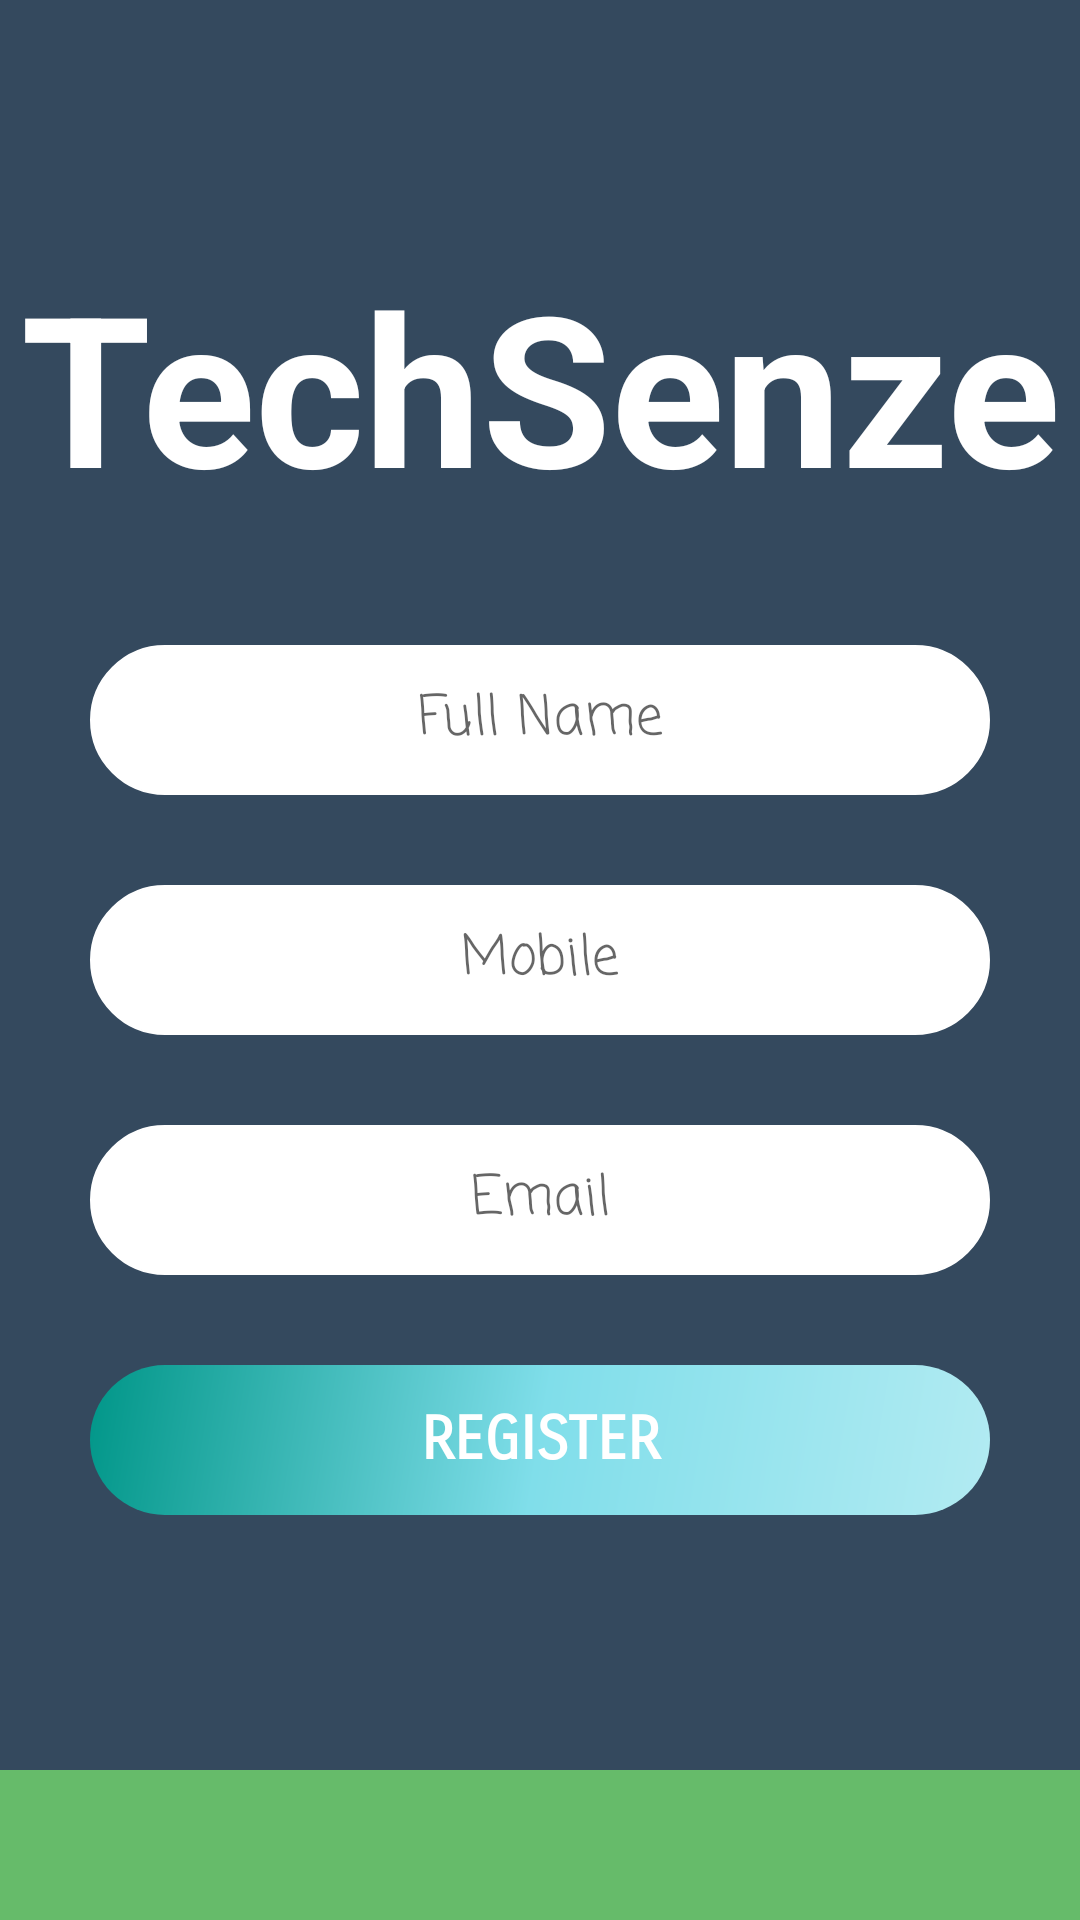

The Android layout XML behind this screen, and the referenced resources:
<!-- AndroidManifest.xml: application theme AppTheme -->
<!-- res/layout/activity_register.xml -->
<?xml version="1.0" encoding="utf-8"?>
<RelativeLayout xmlns:android="http://schemas.android.com/apk/res/android"
    xmlns:tools="http://schemas.android.com/tools"
    android:layout_width="match_parent"
    android:layout_height="match_parent"
    android:background="#34495e">

    <LinearLayout
        android:layout_width="match_parent"
        android:layout_height="wrap_content"
        android:layout_above="@+id/mobilecontainer"
        android:layout_marginBottom="120sp">

        <TextView
            android:id="@+id/header"
            android:layout_width="match_parent"
            android:layout_height="wrap_content"
            android:gravity="center"
            android:text="@string/app_name"
            android:textColor="@color/white"
            android:textSize="70sp"
            android:textStyle="bold" />

    </LinearLayout>

    <LinearLayout
        android:id="@+id/namecontainer"
        android:layout_width="match_parent"
        android:layout_height="wrap_content"
        android:layout_above="@+id/mobilecontainer"
        android:layout_marginBottom="30sp">

        <EditText
            android:id="@+id/name"
            android:layout_width="match_parent"
            android:layout_height="50sp"
            android:layout_marginEnd="30sp"
            android:layout_marginLeft="30sp"
            android:layout_marginRight="30sp"
            android:layout_marginStart="30sp"
            android:background="@drawable/edittext"
            android:fontFamily="casual"
            android:gravity="center"
            android:hint="@string/username"
            android:inputType="text"
            android:maxLength="50"
            android:textSize="18sp" />

    </LinearLayout>

    <LinearLayout
        android:id="@+id/mobilecontainer"
        android:layout_width="match_parent"
        android:layout_height="wrap_content"
        android:layout_centerInParent="true">

        <EditText
            android:id="@+id/mobile"
            android:layout_width="match_parent"
            android:layout_height="50sp"
            android:layout_marginEnd="30sp"
            android:layout_marginLeft="30sp"
            android:layout_marginRight="30sp"
            android:layout_marginStart="30sp"
            android:background="@drawable/edittext"
            android:fontFamily="casual"
            android:gravity="center"
            android:hint="@string/mobile"
            android:inputType="number"
            android:maxLength="10"
            android:textSize="18sp" />

    </LinearLayout>

    <LinearLayout
        android:id="@+id/pincontainer"
        android:layout_width="match_parent"
        android:layout_height="wrap_content"
        android:layout_below="@+id/mobilecontainer"
        android:layout_centerInParent="true"
        android:layout_marginTop="30sp">

        <EditText
            android:id="@+id/pin"
            android:layout_width="match_parent"
            android:layout_height="50sp"
            android:layout_marginEnd="30sp"
            android:layout_marginLeft="30sp"
            android:layout_marginRight="30sp"
            android:layout_marginStart="30sp"
            android:background="@drawable/edittext"
            android:fontFamily="casual"
            android:gravity="center"
            android:hint="@string/email"
            android:inputType="textEmailAddress"
            android:maxLength="36"
            android:textSize="18sp" />

    </LinearLayout>

    <LinearLayout
        android:id="@+id/buttonpanel"
        android:layout_width="match_parent"
        android:layout_height="wrap_content"
        android:layout_below="@+id/pincontainer"
        android:layout_marginEnd="30sp"
        android:layout_marginLeft="30sp"
        android:layout_marginRight="30sp"
        android:layout_marginStart="30sp"
        android:layout_marginTop="30sp"
        android:background="@drawable/gradient">

        <Button
            android:id="@+id/register"
            android:layout_width="match_parent"
            android:layout_height="50sp"
            android:background="?attr/selectableItemBackground"
            android:fontFamily="sans-serif-smallcaps"
            android:text="@string/register"
            android:textColor="@color/white"
            android:textSize="20sp"
            android:textStyle="bold" />

    </LinearLayout>

    <LinearLayout
        android:id="@+id/statuspanel"
        android:layout_width="match_parent"
        android:layout_height="50sp"
        android:layout_alignParentBottom="true"
        android:background="#66BB6A">

        <TextView
            android:id="@+id/status"
            android:layout_width="match_parent"
            android:layout_height="match_parent"
            android:fontFamily="sans-serif-smallcaps"
            android:gravity="center"
            android:textColor="@color/white"
            android:textSize="17sp"
            android:textStyle="bold" />

    </LinearLayout>

</RelativeLayout>
<!-- resources referenced by this layout -->
<resources>
  <color name="white">#FFFFFF</color>
  <!-- drawable edittext (drawable) -->
  <?xml version="1.0" encoding="utf-8"?>
  <shape xmlns:android="http://schemas.android.com/apk/res/android"
      android:shape="rectangle">
  
      <solid android:color="#ffffff" />
  
      <corners
          android:bottomLeftRadius="40dp"
          android:bottomRightRadius="40dp"
          android:topLeftRadius="40dp"
          android:topRightRadius="40dp" />
  
      <stroke android:width="2px"
          android:color="#ffffff" />
  
  </shape>
  <!-- drawable gradient (drawable) -->
  <?xml version="1.0" encoding="utf-8"?>
  <shape xmlns:android="http://schemas.android.com/apk/res/android"
      android:shape="rectangle">
  
      <corners
          android:bottomLeftRadius="40dp"
          android:bottomRightRadius="40dp"
          android:topLeftRadius="40dp"
          android:topRightRadius="40dp" />
  
      <gradient
          android:angle="135"
          android:centerColor="#80DEEA"
          android:endColor="#009688"
          android:startColor="#B2EBF2" />
  
  </shape>
  <string name="app_name">TechSenze</string>
  <string name="email">Email</string>
  <string name="mobile">Mobile</string>
  <string name="register">REGISTER</string>
  <string name="username">Full Name</string>
  <style name="AppTheme" parent="Theme.AppCompat.Light.DarkActionBar">
          <item name="colorPrimary">@color/colorPrimary</item>
          <item name="colorPrimaryDark">@color/colorPrimaryDark</item>
          <item name="colorAccent">@color/colorAccent</item>
      </style>
  <color name="colorPrimary">#3498db</color>
  <color name="colorPrimaryDark">#2980b9</color>
  <color name="colorAccent">#2c3e50</color>
</resources>
